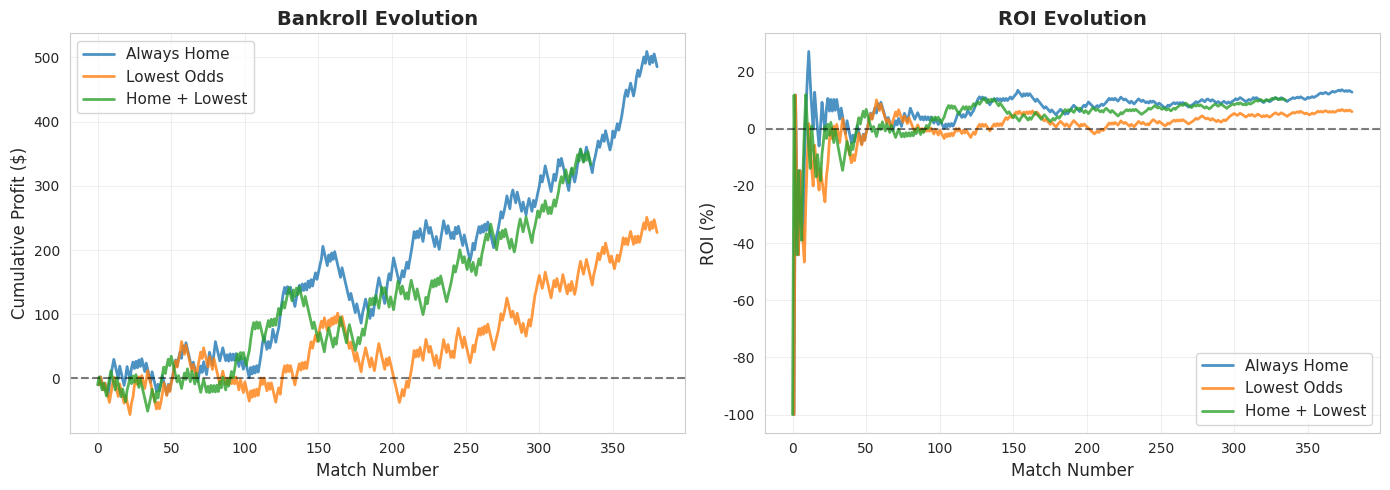

Reproduce this figure in Python.
import pandas as pd
import numpy as np
import matplotlib.pyplot as plt
import seaborn as sns
from datetime import datetime, timedelta

sns.set_style('whitegrid')
plt.rcParams['figure.figsize'] = (12, 6)

np.random.seed(42)

print("Betting Strategies & Evaluation Toolkit Ready!")

# Generate Premier League-style season (380 matches)
np.random.seed(42)

num_matches = 380
matches = []

for i in range(num_matches):
    # Simulate realistic odds with home advantage
    home_win_prob_true = np.random.uniform(0.35, 0.55)
    draw_prob_true = np.random.uniform(0.20, 0.30)
    away_win_prob_true = 1 - home_win_prob_true - draw_prob_true
    
    # Add bookmaker margin (5%)
    overround = 1.05
    home_odds = (1 / home_win_prob_true) * overround
    draw_odds = (1 / draw_prob_true) * overround
    away_odds = (1 / away_win_prob_true) * overround
    
    # Simulate actual outcome
    outcome_rand = np.random.random()
    if outcome_rand < home_win_prob_true:
        result = 'H'
    elif outcome_rand < home_win_prob_true + draw_prob_true:
        result = 'D'
    else:
        result = 'A'
    
    matches.append({
        'match_id': i + 1,
        'home_team': f'Team {(i % 20) + 1}',
        'away_team': f'Team {((i + 10) % 20) + 1}',
        'home_odds': home_odds,
        'draw_odds': draw_odds,
        'away_odds': away_odds,
        'result': result
    })

matches_df = pd.DataFrame(matches)

print(f"Generated {len(matches_df)} matches")
print(f"\nActual Results Distribution:")
print(matches_df['result'].value_counts())
print(f"\nHome Win %: {(matches_df['result'] == 'H').mean():.1%}")
print(f"Draw %: {(matches_df['result'] == 'D').mean():.1%}")
print(f"Away Win %: {(matches_df['result'] == 'A').mean():.1%}")

matches_df.head(10)

def strategy_always_home(matches_df, stake=10):
    """
    Always bet on home team to win.
    """
    results = []
    
    for _, match in matches_df.iterrows():
        prediction = 'H'
        odds = match['home_odds']
        actual = match['result']
        
        # Calculate profit/loss
        if prediction == actual:
            profit = (odds - 1) * stake
        else:
            profit = -stake
        
        results.append({
            'match_id': match['match_id'],
            'prediction': prediction,
            'actual': actual,
            'odds': odds,
            'stake': stake,
            'profit': profit,
            'correct': prediction == actual
        })
    
    return pd.DataFrame(results)

# Run strategy
stake = 10
results_home = strategy_always_home(matches_df, stake)

# Calculate metrics
accuracy = results_home['correct'].mean()
total_staked = results_home['stake'].sum()
total_profit = results_home['profit'].sum()
roi = (total_profit / total_staked) * 100

print("Strategy: Always Bet Home\n")
print(f"Accuracy: {accuracy:.1%}")
print(f"Total Staked: ${total_staked:,.0f}")
print(f"Total Profit: ${total_profit:,.2f}")
print(f"ROI: {roi:+.2f}%")
print(f"\n{'✅ Profitable!' if total_profit > 0 else '❌ Losing strategy'}")

def strategy_lowest_odds(matches_df, stake=10):
    """
    Always bet on outcome with lowest odds (market favorite).
    """
    results = []
    
    for _, match in matches_df.iterrows():
        # Find lowest odds
        odds_dict = {
            'H': match['home_odds'],
            'D': match['draw_odds'],
            'A': match['away_odds']
        }
        
        prediction = min(odds_dict, key=odds_dict.get)
        odds = odds_dict[prediction]
        actual = match['result']
        
        # Calculate profit/loss
        if prediction == actual:
            profit = (odds - 1) * stake
        else:
            profit = -stake
        
        results.append({
            'match_id': match['match_id'],
            'prediction': prediction,
            'actual': actual,
            'odds': odds,
            'stake': stake,
            'profit': profit,
            'correct': prediction == actual
        })
    
    return pd.DataFrame(results)

# Run strategy
results_lowest = strategy_lowest_odds(matches_df, stake)

# Calculate metrics
accuracy = results_lowest['correct'].mean()
total_staked = results_lowest['stake'].sum()
total_profit = results_lowest['profit'].sum()
roi = (total_profit / total_staked) * 100

print("Strategy: Always Bet Lowest Odds\n")
print(f"Accuracy: {accuracy:.1%}")
print(f"Total Staked: ${total_staked:,.0f}")
print(f"Total Profit: ${total_profit:,.2f}")
print(f"ROI: {roi:+.2f}%")
print(f"\n{'✅ Profitable!' if total_profit > 0 else '❌ Losing strategy'}")

def strategy_home_and_lowest(matches_df, stake=10):
    """
    Bet on home team only when it has lowest odds.
    """
    results = []
    
    for _, match in matches_df.iterrows():
        # Check if home has lowest odds
        if match['home_odds'] < match['draw_odds'] and match['home_odds'] < match['away_odds']:
            prediction = 'H'
            odds = match['home_odds']
            actual = match['result']
            
            # Calculate profit/loss
            if prediction == actual:
                profit = (odds - 1) * stake
            else:
                profit = -stake
            
            results.append({
                'match_id': match['match_id'],
                'prediction': prediction,
                'actual': actual,
                'odds': odds,
                'stake': stake,
                'profit': profit,
                'correct': prediction == actual
            })
    
    return pd.DataFrame(results)

# Run strategy
results_combined = strategy_home_and_lowest(matches_df, stake)

# Calculate metrics
if len(results_combined) > 0:
    accuracy = results_combined['correct'].mean()
    total_staked = results_combined['stake'].sum()
    total_profit = results_combined['profit'].sum()
    roi = (total_profit / total_staked) * 100
    
    print("Strategy: Home + Lowest Odds\n")
    print(f"Matches Bet: {len(results_combined)} / {len(matches_df)}")
    print(f"Accuracy: {accuracy:.1%}")
    print(f"Total Staked: ${total_staked:,.0f}")
    print(f"Total Profit: ${total_profit:,.2f}")
    print(f"ROI: {roi:+.2f}%")
    print(f"\n{'✅ Profitable!' if total_profit > 0 else '❌ Losing strategy'}")
else:
    print("No matches met the criteria!")

# Create comparison dataframe
comparison = pd.DataFrame({
    'Strategy': ['Always Home', 'Lowest Odds', 'Home + Lowest'],
    'Matches Bet': [
        len(results_home),
        len(results_lowest),
        len(results_combined)
    ],
    'Accuracy': [
        results_home['correct'].mean(),
        results_lowest['correct'].mean(),
        results_combined['correct'].mean() if len(results_combined) > 0 else 0
    ],
    'Total Profit': [
        results_home['profit'].sum(),
        results_lowest['profit'].sum(),
        results_combined['profit'].sum() if len(results_combined) > 0 else 0
    ],
    'ROI (%)': [
        (results_home['profit'].sum() / results_home['stake'].sum()) * 100,
        (results_lowest['profit'].sum() / results_lowest['stake'].sum()) * 100,
        (results_combined['profit'].sum() / results_combined['stake'].sum()) * 100 if len(results_combined) > 0 else 0
    ]
})

print("Baseline Strategies Comparison:\n")
print(comparison.to_string(index=False))

print("\n⚠️  Key Insight: High accuracy doesn't guarantee profitability!")

def calculate_cumulative_profit(results_df):
    """
    Calculate cumulative profit over time.
    """
    results_df = results_df.copy()
    results_df['cumulative_profit'] = results_df['profit'].cumsum()
    results_df['cumulative_roi'] = (results_df['cumulative_profit'] / 
                                     (results_df['stake'].cumsum())) * 100
    return results_df

# Calculate cumulative metrics
results_home_cum = calculate_cumulative_profit(results_home)
results_lowest_cum = calculate_cumulative_profit(results_lowest)
if len(results_combined) > 0:
    results_combined_cum = calculate_cumulative_profit(results_combined)

# Plot
fig, (ax1, ax2) = plt.subplots(1, 2, figsize=(14, 5))

# Left panel: Cumulative profit
ax1.plot(results_home_cum['match_id'], results_home_cum['cumulative_profit'], 
         linewidth=2, label='Always Home', alpha=0.8)
ax1.plot(results_lowest_cum['match_id'], results_lowest_cum['cumulative_profit'], 
         linewidth=2, label='Lowest Odds', alpha=0.8)
if len(results_combined) > 0:
    ax1.plot(results_combined_cum.index, results_combined_cum['cumulative_profit'], 
             linewidth=2, label='Home + Lowest', alpha=0.8)

ax1.axhline(0, color='black', linestyle='--', alpha=0.5)
ax1.set_xlabel('Match Number', fontsize=12)
ax1.set_ylabel('Cumulative Profit ($)', fontsize=12)
ax1.set_title('Bankroll Evolution', fontsize=14, fontweight='bold')
ax1.legend(fontsize=11)
ax1.grid(True, alpha=0.3)

# Right panel: ROI over time
ax2.plot(results_home_cum['match_id'], results_home_cum['cumulative_roi'], 
         linewidth=2, label='Always Home', alpha=0.8)
ax2.plot(results_lowest_cum['match_id'], results_lowest_cum['cumulative_roi'], 
         linewidth=2, label='Lowest Odds', alpha=0.8)
if len(results_combined) > 0:
    ax2.plot(results_combined_cum.index, results_combined_cum['cumulative_roi'], 
             linewidth=2, label='Home + Lowest', alpha=0.8)

ax2.axhline(0, color='black', linestyle='--', alpha=0.5)
ax2.set_xlabel('Match Number', fontsize=12)
ax2.set_ylabel('ROI (%)', fontsize=12)
ax2.set_title('ROI Evolution', fontsize=14, fontweight='bold')
ax2.legend(fontsize=11)
ax2.grid(True, alpha=0.3)

plt.tight_layout()
plt.show()

print("Observe how strategies perform over the full season!")

def calculate_roi_metrics(results_df):
    """
    Calculate comprehensive ROI metrics.
    """
    total_bets = len(results_df)
    wins = results_df['correct'].sum()
    losses = total_bets - wins
    
    total_staked = results_df['stake'].sum()
    total_profit = results_df['profit'].sum()
    total_returns = total_staked + total_profit
    
    roi = (total_profit / total_staked) * 100
    win_rate = (wins / total_bets) * 100
    
    avg_win = results_df[results_df['correct']]['profit'].mean() if wins > 0 else 0
    avg_loss = results_df[~results_df['correct']]['profit'].mean() if losses > 0 else 0
    
    return {
        'Total Bets': total_bets,
        'Wins': wins,
        'Losses': losses,
        'Win Rate (%)': win_rate,
        'Total Staked': total_staked,
        'Total Returns': total_returns,
        'Total Profit': total_profit,
        'ROI (%)': roi,
        'Avg Win': avg_win,
        'Avg Loss': avg_loss,
        'Profit Factor': abs(avg_win / avg_loss) if avg_loss != 0 else 0
    }

# Calculate for all strategies
metrics_home = calculate_roi_metrics(results_home)
metrics_lowest = calculate_roi_metrics(results_lowest)
if len(results_combined) > 0:
    metrics_combined = calculate_roi_metrics(results_combined)

print("Detailed ROI Metrics:\n")
print("Always Home Strategy:")
for key, value in metrics_home.items():
    if 'Rate' in key or 'ROI' in key:
        print(f"  {key}: {value:.2f}%")
    elif 'Avg' in key or 'Profit' in key or 'Factor' in key:
        print(f"  {key}: ${value:.2f}" if 'Factor' not in key else f"  {key}: {value:.2f}")
    else:
        print(f"  {key}: {value:,.0f}")

print("\nLowest Odds Strategy:")
for key, value in metrics_lowest.items():
    if 'Rate' in key or 'ROI' in key:
        print(f"  {key}: {value:.2f}%")
    elif 'Avg' in key or 'Profit' in key or 'Factor' in key:
        print(f"  {key}: ${value:.2f}" if 'Factor' not in key else f"  {key}: {value:.2f}")
    else:
        print(f"  {key}: {value:,.0f}")
